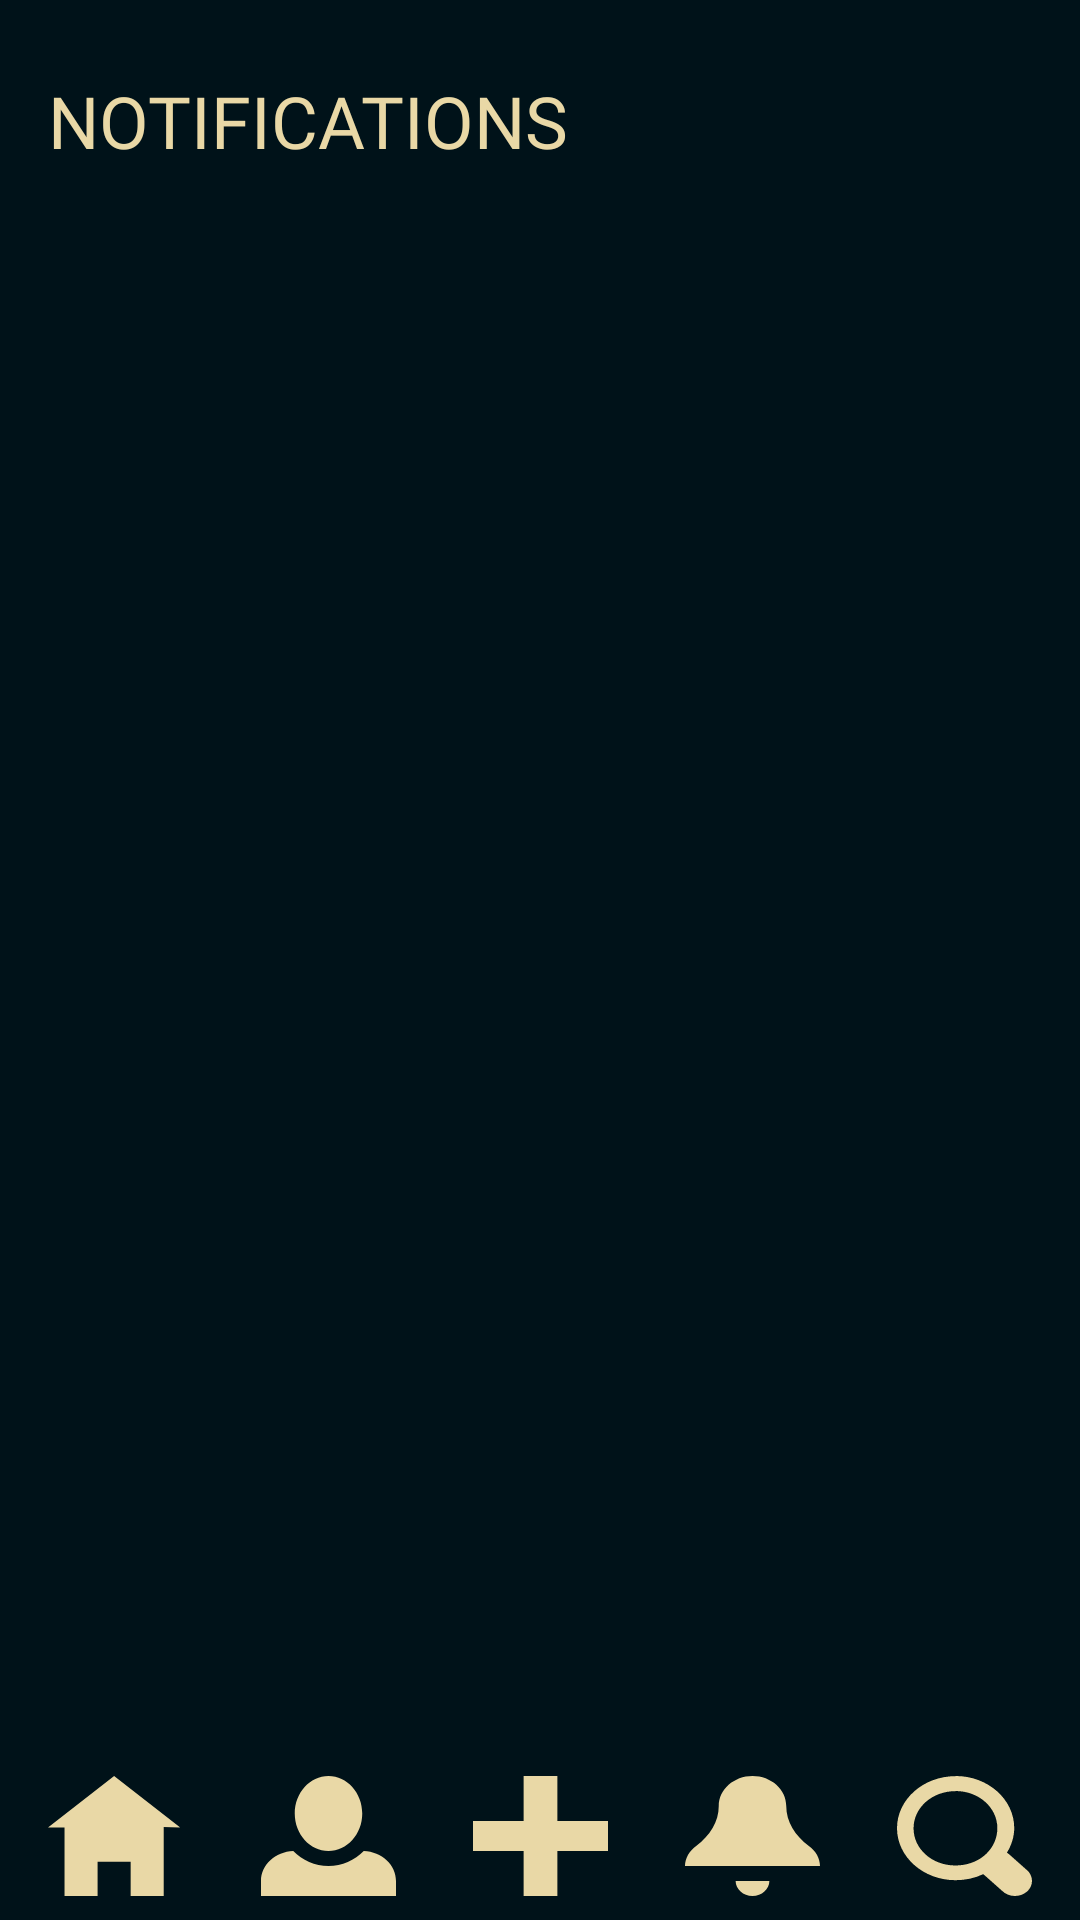

Reconstruct the res/layout file that produces this screen, plus the resources it refers to.
<!-- AndroidManifest.xml: application theme Theme.Z -->
<!-- res/layout/activity_notification.xml -->
<?xml version="1.0" encoding="utf-8"?>
<LinearLayout xmlns:android="http://schemas.android.com/apk/res/android"
    android:id="@+id/notification_page"
    android:layout_width="match_parent"
    android:layout_height="match_parent"
    android:background="#001219"
    android:orientation="vertical">

    
    <TextView
        android:id="@+id/notificationsHeader"
        android:layout_width="match_parent"
        android:layout_height="wrap_content"
        android:layout_marginLeft="16dp"
        android:layout_marginTop="24dp"
        android:fontFamily="@font/itim_regular"
        android:gravity="start"
        android:text="@string/notifications"
        android:textAlignment="viewStart"
        android:textColor="#E9D8A6"
        android:textSize="24sp" />

    
    <androidx.recyclerview.widget.RecyclerView
        android:id="@+id/notificationsRecyclerView"
        android:layout_width="match_parent"
        android:layout_height="0dp"
        android:layout_weight="1"
        android:clipToPadding="false"
        android:paddingLeft="16dp"
        android:paddingRight="16dp" />

    
    <include
        android:id="@+id/bottomNavBar"
        layout="@layout/bottom_bar_nav"
        android:layout_width="match_parent"
        android:layout_height="wrap_content"
        android:layout_marginBottom="8dp" />
</LinearLayout>
<!-- res/layout/bottom_bar_nav.xml (included above) -->
<androidx.constraintlayout.widget.ConstraintLayout xmlns:android="http://schemas.android.com/apk/res/android"
    xmlns:app="http://schemas.android.com/apk/res-auto"
    android:layout_width="match_parent"
    android:layout_height="72dp">

    <ImageButton
        android:id="@+id/nav_home"
        android:layout_width="45dp"
        android:layout_height="40dp"
        android:layout_marginStart="16dp"
        android:layout_marginTop="8dp"
        android:background="@drawable/home_button"
        android:contentDescription="Home"
        app:layout_constraintBottom_toBottomOf="parent"
        app:layout_constraintStart_toStartOf="parent"
        app:layout_constraintTop_toTopOf="parent" />

    <ImageButton
        android:id="@+id/nav_profile"
        android:layout_width="45dp"
        android:layout_height="40dp"
        android:layout_marginTop="8dp"
        android:background="@drawable/profile_button"
        android:contentDescription="Profile"
        app:layout_constraintBottom_toBottomOf="parent"
        app:layout_constraintEnd_toStartOf="@id/nav_add"
        app:layout_constraintHorizontal_bias="0.5"
        app:layout_constraintStart_toEndOf="@id/nav_home"
        app:layout_constraintTop_toTopOf="parent" />

    <ImageButton
        android:id="@+id/nav_add"
        android:layout_width="45dp"
        android:layout_height="40dp"
        android:layout_marginTop="8dp"
        android:background="@drawable/add_mood_button"
        android:contentDescription="Add"
        app:layout_constraintBottom_toBottomOf="parent"
        app:layout_constraintEnd_toEndOf="parent"
        app:layout_constraintStart_toStartOf="parent"
        app:layout_constraintTop_toTopOf="parent" />

    <ImageButton
        android:id="@+id/nav_notifications"
        android:layout_width="45dp"
        android:layout_height="40dp"
        android:layout_marginTop="8dp"
        android:background="@drawable/notification_button"
        android:contentDescription="Notifications"
        app:layout_constraintBottom_toBottomOf="parent"
        app:layout_constraintEnd_toStartOf="@id/nav_search"
        app:layout_constraintHorizontal_bias="0.5"
        app:layout_constraintStart_toEndOf="@id/nav_add"
        app:layout_constraintTop_toTopOf="parent" />

    <ImageButton
        android:id="@+id/nav_search"
        android:layout_width="45dp"
        android:layout_height="40dp"
        android:layout_marginTop="8dp"
        android:layout_marginEnd="16dp"
        android:background="@drawable/search_button"
        android:contentDescription="Search"
        app:layout_constraintBottom_toBottomOf="parent"
        app:layout_constraintEnd_toEndOf="parent"
        app:layout_constraintTop_toTopOf="parent" />

</androidx.constraintlayout.widget.ConstraintLayout>
<!-- resources referenced by this layout -->
<resources>
  <!-- drawable add_mood_button (drawable) -->
  <vector xmlns:android="http://schemas.android.com/apk/res/android"
      android:width="30dp"
      android:height="30dp"
      android:viewportWidth="30"
      android:viewportHeight="30">
    <path
        android:pathData="M11.25,0V11.25H0V18.75H11.25V30H18.75V18.75H30V11.25H18.75V0H11.25Z"
        android:fillColor="#E9D8A6"/>
  </vector>
  <!-- drawable home_button (drawable) -->
  <vector xmlns:android="http://schemas.android.com/apk/res/android"
      android:width="35dp"
      android:height="30dp"
      android:viewportWidth="35"
      android:viewportHeight="30">
    <path
        android:pathData="M17.143,0L0,12.857H4.286V30H12.857V21.429H21.429V30H30V12.729L34.286,12.857L17.143,0Z"
        android:fillColor="#E9D8A6"/>
  </vector>
  <!-- drawable notification_button (drawable) -->
  <vector xmlns:android="http://schemas.android.com/apk/res/android"
      android:width="30dp"
      android:height="30dp"
      android:viewportWidth="30"
      android:viewportHeight="30">
    <path
        android:pathData="M15,0C10.875,0 7.5,3.375 7.5,7.5C7.5,11.4 5.55,14.925 2.475,17.475C0.938,18.75 0,20.55 0,22.5H30C30,20.55 29.1,18.75 27.525,17.475C24.45,14.925 22.5,11.4 22.5,7.5C22.5,3.375 19.163,0 15,0ZM11.25,26.25C11.25,28.313 12.938,30 15,30C17.063,30 18.75,28.313 18.75,26.25H11.25Z"
        android:fillColor="#E9D8A6"/>
  </vector>
  <!-- drawable profile_button (drawable) -->
  <vector xmlns:android="http://schemas.android.com/apk/res/android"
      android:width="30dp"
      android:height="30dp"
      android:viewportWidth="30"
      android:viewportHeight="30">
    <path
        android:pathData="M15,0C10.875,0 7.5,4.2 7.5,9.375C7.5,14.55 10.875,18.75 15,18.75C19.125,18.75 22.5,14.55 22.5,9.375C22.5,4.2 19.125,0 15,0ZM7.162,18.75C3.188,18.938 0,22.2 0,26.25V30H30V26.25C30,22.2 26.85,18.938 22.837,18.75C20.813,21.038 18.038,22.5 15,22.5C11.962,22.5 9.188,21.038 7.162,18.75Z"
        android:fillColor="#E9D8A6"/>
  </vector>
  <!-- drawable search_button (drawable) -->
  <vector xmlns:android="http://schemas.android.com/apk/res/android"
      android:width="30dp"
      android:height="30dp"
      android:viewportWidth="30"
      android:viewportHeight="30">
    <path
        android:pathData="M13.007,0.037C5.835,0.037 0,5.872 0,13.044C0,20.217 5.835,26.052 13.007,26.052C15.2,26.052 17.355,25.531 19.176,24.528C19.322,24.704 19.484,24.865 19.66,25.011L23.376,28.727C23.719,29.114 24.138,29.426 24.606,29.644C25.074,29.863 25.581,29.983 26.098,29.998C26.614,30.014 27.128,29.923 27.608,29.732C28.088,29.542 28.524,29.255 28.89,28.89C29.255,28.524 29.542,28.088 29.732,27.608C29.923,27.128 30.014,26.614 29.998,26.098C29.983,25.581 29.863,25.074 29.644,24.606C29.426,24.138 29.114,23.719 28.727,23.376L25.011,19.66C24.83,19.478 24.631,19.316 24.417,19.176C25.42,17.355 26.052,15.237 26.052,13.007C26.052,5.835 20.217,0 13.044,0L13.007,0.037ZM13.007,3.754C18.173,3.754 22.298,7.879 22.298,13.044C22.298,15.497 21.406,17.764 19.845,19.437C19.808,19.474 19.771,19.511 19.734,19.548C19.558,19.694 19.397,19.856 19.251,20.031C17.615,21.518 15.386,22.372 12.97,22.372C7.804,22.372 3.679,18.247 3.679,13.082C3.679,7.916 7.804,3.791 12.97,3.791L13.007,3.754Z"
        android:fillColor="#E9D8A6"/>
  </vector>
  <string name="notifications">NOTIFICATIONS</string>
  <style name="Theme.Z" parent="Base.Theme.Z" />
  <style name="Base.Theme.Z" parent="Theme.Material3.DayNight.NoActionBar">
          
          
      </style>
</resources>
